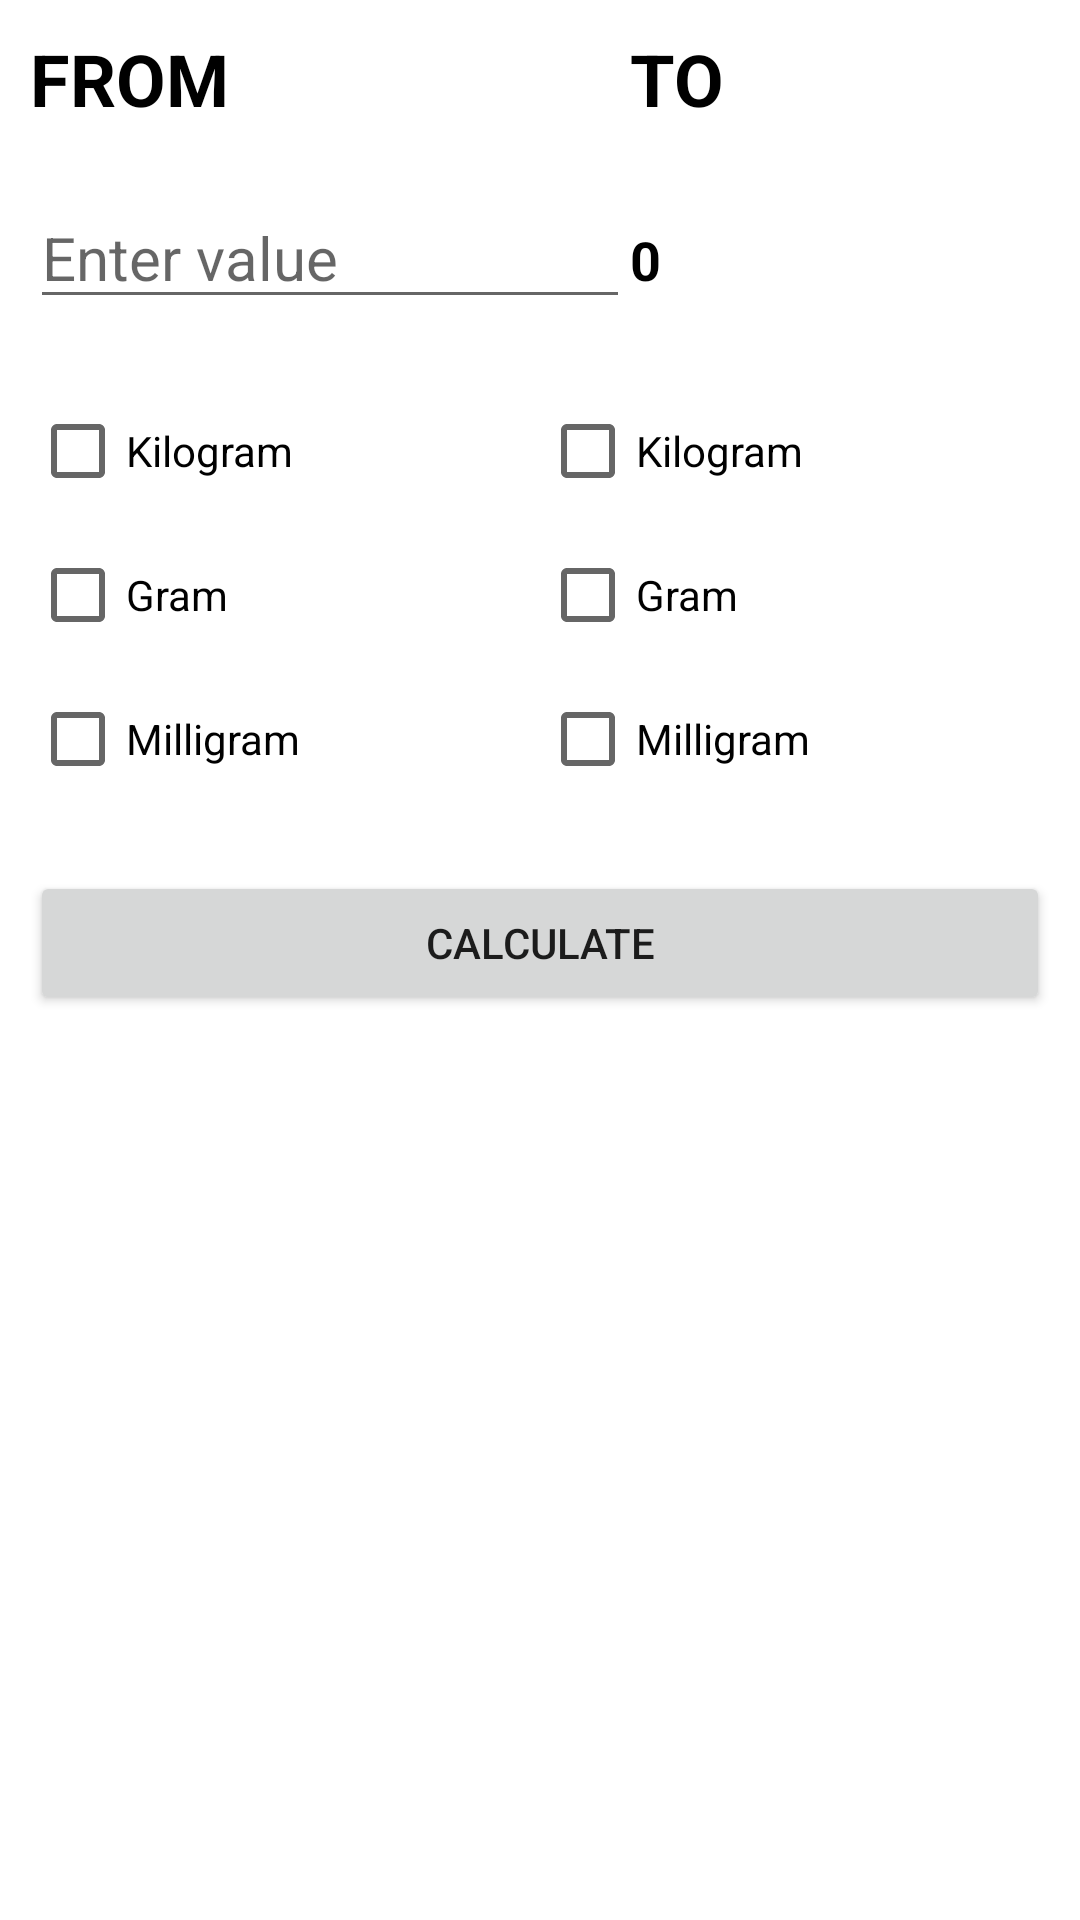

Here is an Android app screen rendered from its layout file. Give the layout XML and the strings, colors and styles it references.
<!-- AndroidManifest.xml: application theme Theme.UnitConverter -->
<!-- res/layout/activity_weight.xml -->
<?xml version="1.0" encoding="utf-8"?>
<LinearLayout xmlns:android="http://schemas.android.com/apk/res/android"
    xmlns:tools="http://schemas.android.com/tools"
    android:layout_width="match_parent"
    android:layout_height="match_parent"
    android:orientation="vertical"
    tools:context=".WeightActivity">
    <LinearLayout
        android:layout_width="match_parent"
        android:layout_height="wrap_content"
        android:padding="10dp"
        android:orientation="horizontal">
        <TextView
            android:layout_width="200dp"
            android:layout_height="wrap_content"
            android:textStyle="bold"
            android:textSize="24sp"
            android:textColor="@color/black"
            android:text="@string/from"/>

        <TextView
            android:layout_width="200dp"
            android:layout_height="wrap_content"
            android:textStyle="bold"
            android:textSize="24sp"
            android:textColor="@color/black"
            android:text="@string/to"/>
    </LinearLayout>

    <LinearLayout
        android:layout_width="match_parent"
        android:layout_height="wrap_content"
        android:layout_margin="10dp"
        android:orientation="horizontal">

    <EditText
        android:id="@+id/et_input"
        android:layout_width="200dp"
        android:layout_height="wrap_content"
        android:ems="10"
        android:textSize="20sp"
        android:inputType="number"
        android:hint="@string/enter_value"
        android:autofillHints="value"/>

    <TextView
        android:id="@+id/result"
        android:layout_width="200dp"
        android:layout_height="wrap_content"
        android:textSize="18sp"
        android:textColor="@color/black"
        android:textStyle="bold"
        android:text="@string/_0" />

    </LinearLayout>

    <LinearLayout
        android:layout_width="match_parent"
        android:layout_height="wrap_content"
        android:padding="10dp">

    <LinearLayout
        android:layout_width="200dp"
        android:layout_height="wrap_content"
        android:layout_weight="1"
        android:orientation="vertical">

            <CheckBox
                android:id="@+id/kilogram"
                android:layout_width="wrap_content"
                android:layout_height="wrap_content"
                android:text="@string/kilogram" />

            <CheckBox
                android:id="@+id/gram"
                android:layout_width="wrap_content"
                android:layout_height="wrap_content"
                android:text="@string/gram" />

            <CheckBox
                android:id="@+id/milligram"
                android:layout_width="wrap_content"
                android:layout_height="wrap_content"
                android:text="@string/milligram" />

    </LinearLayout>


    <LinearLayout
        android:layout_width="200dp"
        android:layout_height="wrap_content"
        android:layout_weight="1"
        android:orientation="vertical">

            <CheckBox
                android:id="@+id/kilogram1"
                android:layout_width="wrap_content"
                android:layout_height="wrap_content"
                android:text="@string/kilogram" />

            <CheckBox
                android:id="@+id/gram1"
                android:layout_width="wrap_content"
                android:layout_height="wrap_content"
                android:text="@string/gram" />

            <CheckBox
                android:id="@+id/milligram1"
                android:layout_width="wrap_content"
                android:layout_height="wrap_content"
                android:text="@string/milligram" />


    </LinearLayout>

    </LinearLayout>
    <Button
        android:id="@+id/submit"
        android:layout_width="match_parent"
        android:layout_height="wrap_content"
        android:layout_margin="10dp"
        android:text="@string/calculate"/>


</LinearLayout>
<!-- resources referenced by this layout -->
<resources>
  <string name="_0">0</string>
  <string name="calculate">calculate</string>
  <string name="enter_value">Enter value</string>
  <string name="from">FROM</string>
  <string name="gram">Gram</string>
  <string name="kilogram">Kilogram</string>
  <string name="milligram">Milligram</string>
  <string name="to">TO</string>
  <style name="Theme.UnitConverter" parent="Theme.MaterialComponents.DayNight.DarkActionBar">
          
          <item name="colorPrimary">@color/purple_500</item>
          <item name="colorPrimaryVariant">@color/purple_700</item>
          <item name="colorOnPrimary">@color/white</item>
          
          <item name="colorSecondary">@color/teal_200</item>
          <item name="colorSecondaryVariant">@color/teal_700</item>
          <item name="colorOnSecondary">@color/black</item>
          
          <item name="android:statusBarColor">#3B07AF</item>
          
      </style>
  <!-- not gathered from this repository: default colours our renderer supplied (Android Studio template values) -->
  <color name="purple_500">#FF6200EE</color>
  <color name="purple_700">#FF3700B3</color>
  <color name="teal_200">#FF03DAC5</color>
  <color name="teal_700">#FF018786</color>
  <color name="black">#FF000000</color>
  <color name="white">#FFFFFFFF</color>
</resources>
